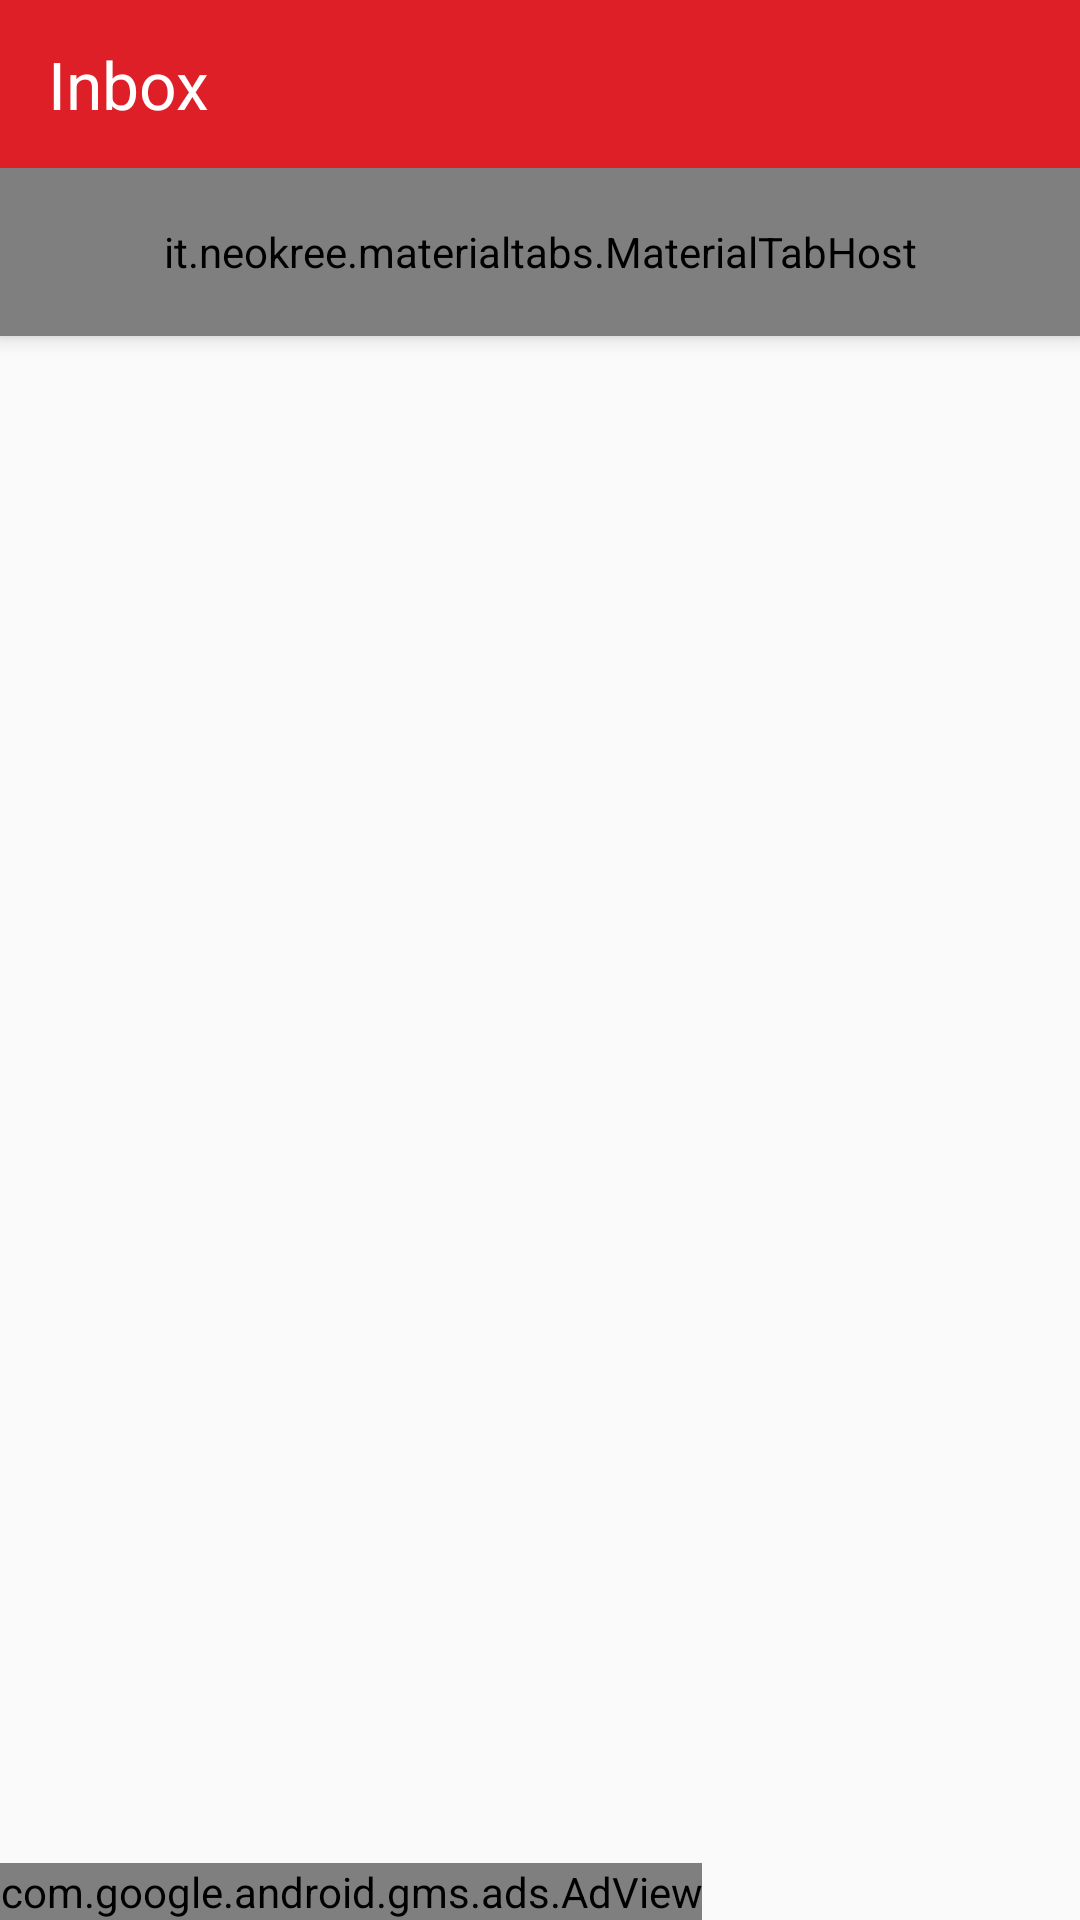

Android layout source for this screen:
<!-- AndroidManifest.xml: application theme AppTheme -->
<!-- res/layout/activity_inbox.xml -->
<?xml version="1.0" encoding="utf-8"?>
<android.support.design.widget.CoordinatorLayout xmlns:android="http://schemas.android.com/apk/res/android"
    xmlns:app="http://schemas.android.com/apk/res-auto"
    xmlns:ads="http://schemas.android.com/apk/res-auto"
    xmlns:tools="http://schemas.android.com/tools"
    android:layout_width="match_parent"
    android:layout_height="match_parent"
    tools:context="com.app.appathon.blooddonateapp.activities.InboxActivity">

    <android.support.design.widget.AppBarLayout
        android:layout_width="match_parent"
        android:layout_height="wrap_content">

        <android.support.v7.widget.Toolbar
            app:titleTextColor="@android:color/white"
            app:titleTextAppearance="@style/TextAppearance.AppCompat.Large"
            android:id="@+id/toolbar"
            android:layout_width="match_parent"
            android:layout_height="?attr/actionBarSize"
            android:background="@color/colorPrimary"
            android:theme="@style/ThemeOverlay.AppCompat.Dark.ActionBar"
            app:title="Inbox"
            app:popupTheme="@style/ThemeOverlay.AppCompat.Light" />

        <it.neokree.materialtabs.MaterialTabHost
            android:id="@+id/materialTabHost"
            android:layout_width="match_parent"
            android:layout_height="?attr/actionBarSize"
            app:accentColor="@color/colorPrimaryDark"
            app:primaryColor="@color/colorPrimary" />

    </android.support.design.widget.AppBarLayout>

    <RelativeLayout
        android:layout_width="wrap_content"
        android:layout_height="wrap_content"
        app:layout_behavior="@string/appbar_scrolling_view_behavior">

        <android.support.v4.view.ViewPager
            android:id="@+id/viewPager"
            android:layout_above="@+id/adView"
            android:layout_width="match_parent"
            android:layout_height="match_parent"
            app:layout_behavior="@string/appbar_scrolling_view_behavior" />

        <com.google.android.gms.ads.AdView
            android:id="@+id/adView"
            android:layout_width="wrap_content"
            android:layout_height="wrap_content"
            ads:adSize="SMART_BANNER"
            android:layout_alignParentBottom="true"
            ads:adUnitId="@string/banner_ad_unit_id"/>
    </RelativeLayout>

</android.support.design.widget.CoordinatorLayout>
<!-- resources referenced by this layout -->
<resources>
  <color name="colorPrimary">#DE1F27</color>
  <color name="colorPrimaryDark">#CA0A20</color>
  <string name="banner_ad_unit_id">ca-app-pub-9551927371844997/2948453662</string>
  <style name="AppTheme" parent="Theme.AppCompat.Light.NoActionBar">
          
          <item name="colorPrimary">@color/colorPrimary</item>
          <item name="colorPrimaryDark">@color/colorPrimaryDark</item>
          <item name="colorAccent">@color/colorAccent</item>
          <item name="android:actionMenuTextColor">@color/colorAccent</item>
  
          <item name="android:textColorHint">@android:color/white</item>
  
          <item name="windowActionBar">false</item>
          <item name="windowActionBarOverlay">true</item>
          <item name="android:windowActionBarOverlay">true</item>
  
          <item name="android:dropDownListViewStyle">@style/PopupMenuListView</item>
          <item name="android:actionBarWidgetTheme">@style/PopupMenuTextView</item>
          <item name="android:popupMenuStyle">@style/PopupMenu</item>
  
          
          <item name="android:listPreferredItemHeightSmall">40dp</item>
          <item name="android:listPreferredItemPaddingLeft">15dp</item>
          <item name="android:listPreferredItemPaddingRight">15dp</item>
      </style>
  <color name="colorAccent">#FF7043</color>
  <style name="PopupMenuListView" parent="@android:style/Widget.Holo.ListView.DropDown">
          <item name="android:divider">#40000000</item>
          <item name="android:dividerHeight">.5dp</item>
      </style>
  <style name="PopupMenuTextView" parent="@style/android:Theme.Holo.Light">
          <item name="android:textColor">#FFFFFF</item>
          <item name="android:textSize">5sp</item>
      </style>
  <style name="PopupMenu" parent="android:Widget.Holo.Light.ListPopupWindow">
          <item name="android:popupBackground">@color/colorPrimary</item>
      </style>
</resources>
